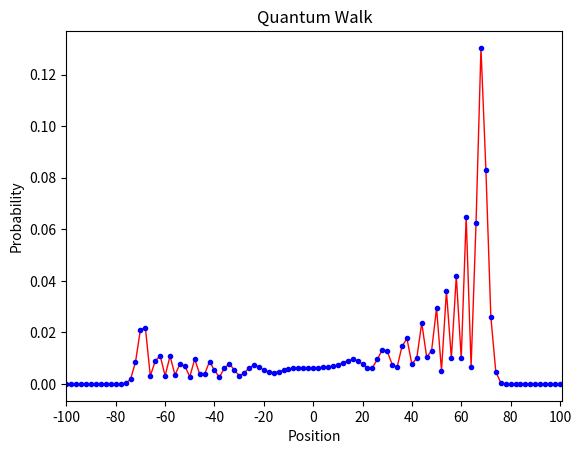

This chart was generated by the following Python code:
import numpy as np
import matplotlib.pyplot as plt

n = 100;  # num of random steps
p = 2 * n + 1;  # num of positions

coin0 = np.array([1, 0]);  # |0>
coin1 = np.array([0, 1]);  # |1>

C00 = np.outer(coin0, coin0);  # |0><0|
C01 = np.outer(coin0, coin1);  # |0><1|
C10 = np.outer(coin1, coin0);  # |1><0|
C11 = np.outer(coin1, coin1);  # |1><1|

C_hat = (C00 + C01 + C10 - C11) / np.sqrt(2.);

ShiftPlus = np.roll(np.eye(p), 1, axis=0);
ShiftMinus = np.roll(np.eye(p), -1, axis=0);
S_hat = np.kron(ShiftPlus, C00) + np.kron(ShiftMinus, C11);

U = S_hat.dot(np.kron(np.eye(p), C_hat));

posn0 = np.zeros(p);

posn0[n] = 1;  # array indexing starts from 0, so index N is the central posn

# psi0 = kron(posn0, (coin0+coin1*1j)/sqrt(2.)); #initial state superposition of zero and one
psi0 = np.kron(posn0, coin0);  # initial state |0>

psiN = np.linalg.matrix_power(U, n).dot(psi0);

prob1 = np.empty(p);
for k in range(p):
    posn = np.zeros(p);
    posn[k] = 1;
    M_hat_k = np.kron(np.outer(posn, posn), np.eye(2));
    proj = M_hat_k.dot(psiN);
    prob1[k] = proj.dot(proj.conjugate()).real;

# prob1 = prob1[prob1 != 0];
xval = np.arange(p)
# Begin plotting the graph
fig = plt.figure() # Create an overall figure
ax = fig.add_subplot(111) # Add a 3D plot

# NOTE: Only plots non-zero values
ax.plot(xval[np.where(prob1 != 0)], prob1[np.where(prob1 != 0)], linewidth=1, color='r') # Plot the data
ax.plot(xval[np.where(prob1 != 0)], prob1[np.where(prob1 != 0)], 'o', markersize= 3, color='blue') # Plot the data
loc = range (0, p, int(p / 10)) #Location of ticks
plt.xticks(loc) # Set the x axis ticks
plt.xlim(0, p) # Set the limits of the x axis
ax.set_xticklabels(range (-n, n+1, int(p / 10))) # Set the labels of the x axis
plt.xlabel("Position") # Set x label
plt.ylabel("Probability") # Set y label
ax.set_title('Quantum Walk')

plt.savefig('plot1', dpi=720)
plt.show() # Show the graph
